Run: headless pygame with SDL's dummy video driver; simulated clock (each Clock.tick advances the game by its frame time, no real sleeping); random seed 0; keys injected as events and as key.get_pressed() state; no mouse input.
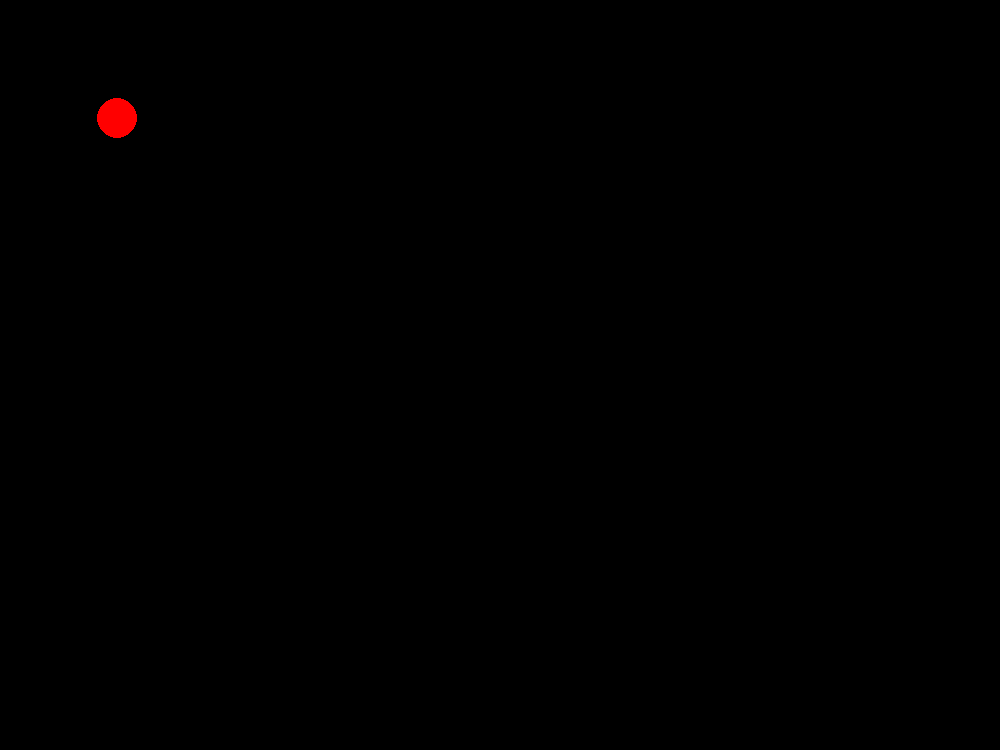
Frame 1 of 4 · flips 1–60 · no input
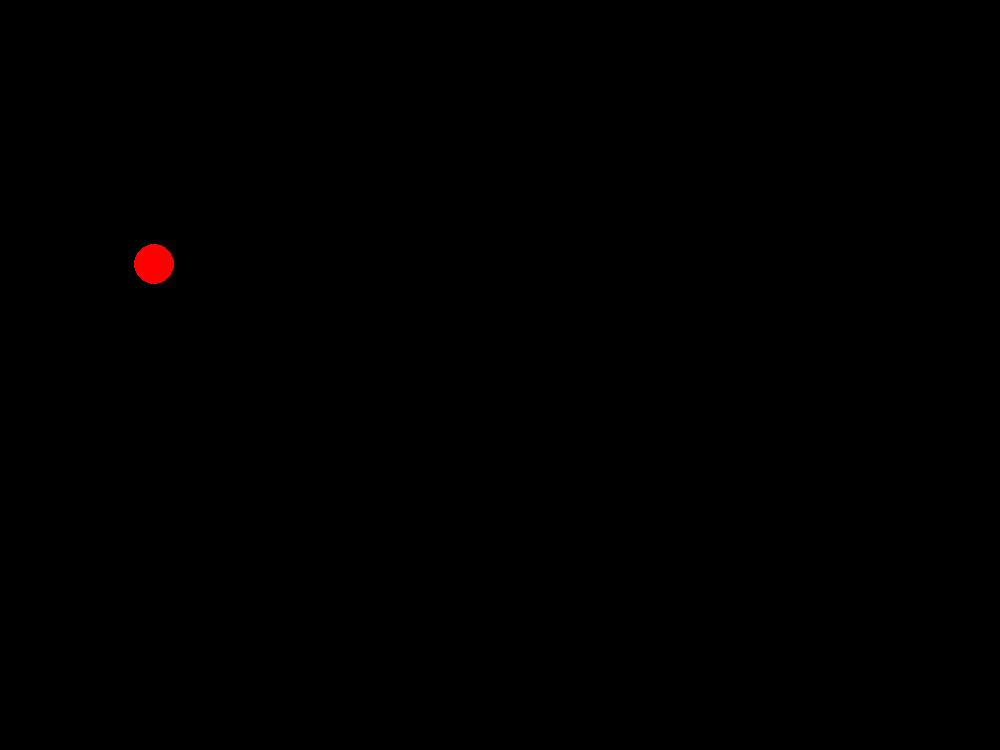
Frame 2 of 4 · flips 61–180 · tapped SPACE, RETURN · held RIGHT (→), D
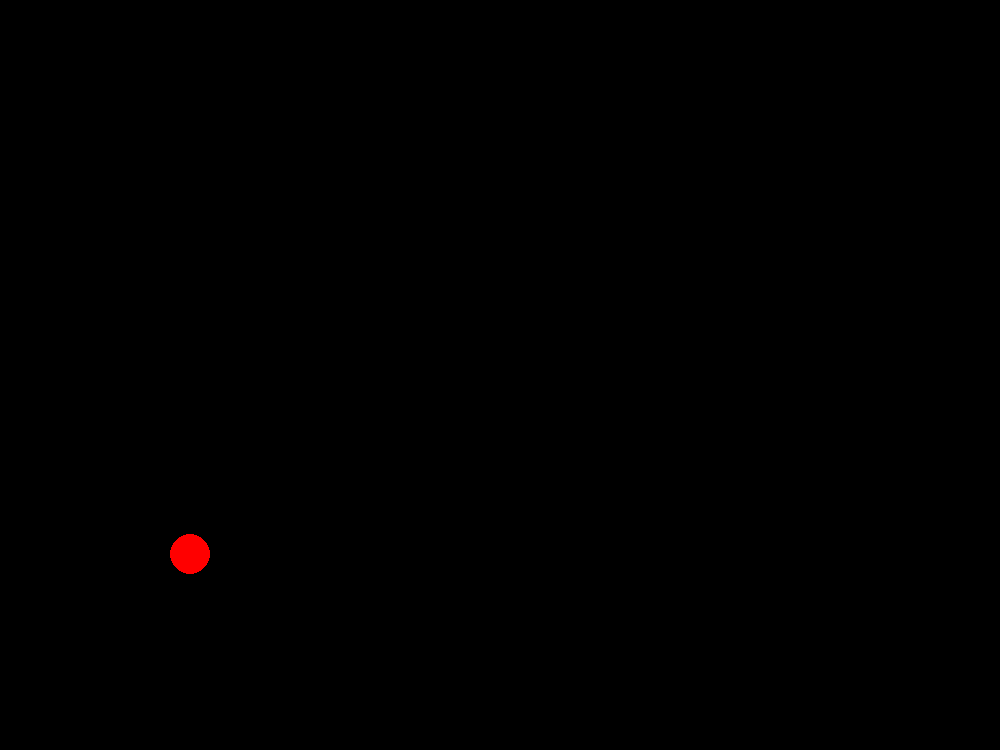
Frame 3 of 4 · flips 181–300 · held DOWN (↓), S
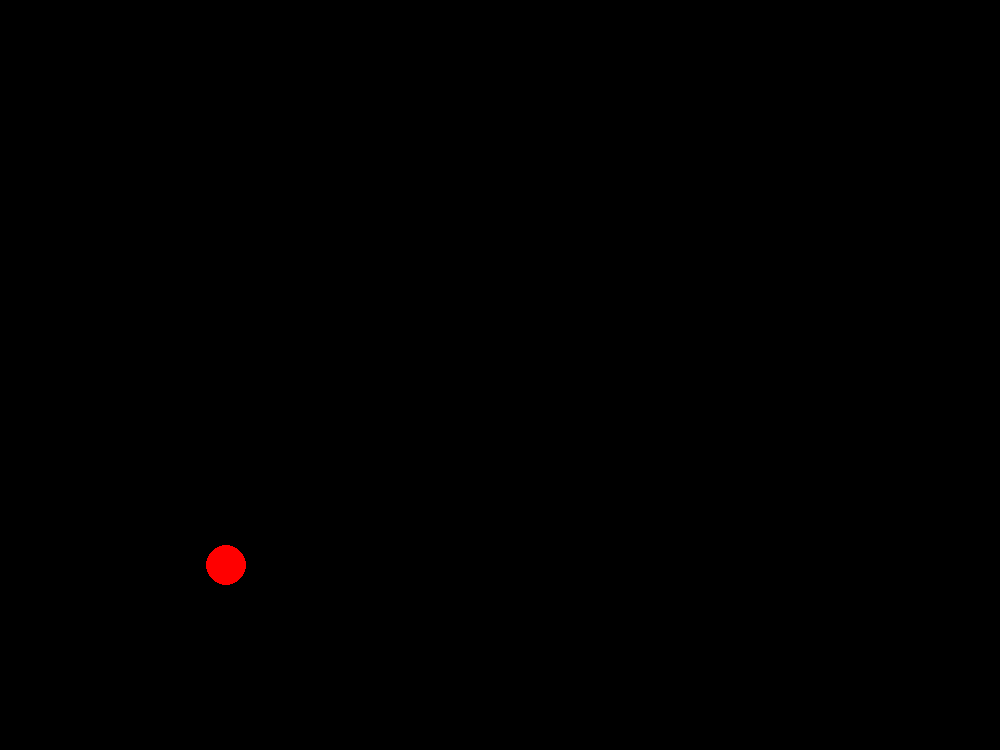
Frame 4 of 4 · flips 301–420 · held LEFT (←), A, UP (↑), W

The pygame program that drew these frames:

import pygame
import sys
pygame.init()
screen_x = 1000
screen_y = 750
screen = pygame.display.set_mode((screen_x, screen_y))
running = True

white = (255,255,255)
black = (0,0,0)
red = (255,0,0)
blue = (0,255,0)
green = (0,0,255)

screen.fill(black)
pygame.display.set_caption('Gravity')

class Ball:
    def __init__(self, x, y, vx, vy, radius):
        self.x = x
        self.y = y
        self.vy = vy
        self.vx = vx
        self.size = radius
        self.color = red

    def tick(self, x_acceleration, y_acceleration):
        
        self.vx += x_acceleration
        self.vy += y_acceleration

        self.x += self.vx
        self.y += self.vy
        
        if self.y >= screen_y or self.y <= 0:
           self.vy *= -1 
           self.vy -= 5/100*self.vy

        if self.x <= 0 or self.x >= screen_x:
            self.vx *= -1

    def display(self):
        pygame.draw.circle(screen, self.color, (self.x, self.y), self.size)



ball = Ball(100,100,0.3,0.01,20)

while running:
    
    for event in pygame.event.get():
        if event.type == pygame.QUIT:
            pygame.quit()
            sys.exit()

    pressed = pygame.key.get_pressed()

    if pressed[pygame.K_SPACE]:
        running = False
        pygame.quit()
        sys.exit()
    
    screen.fill(black)
    y_acceleration = 0.01
    ball.tick(0,y_acceleration)
    y_acceleration -= 0.001
    ball.display()
    pygame.display.flip()
